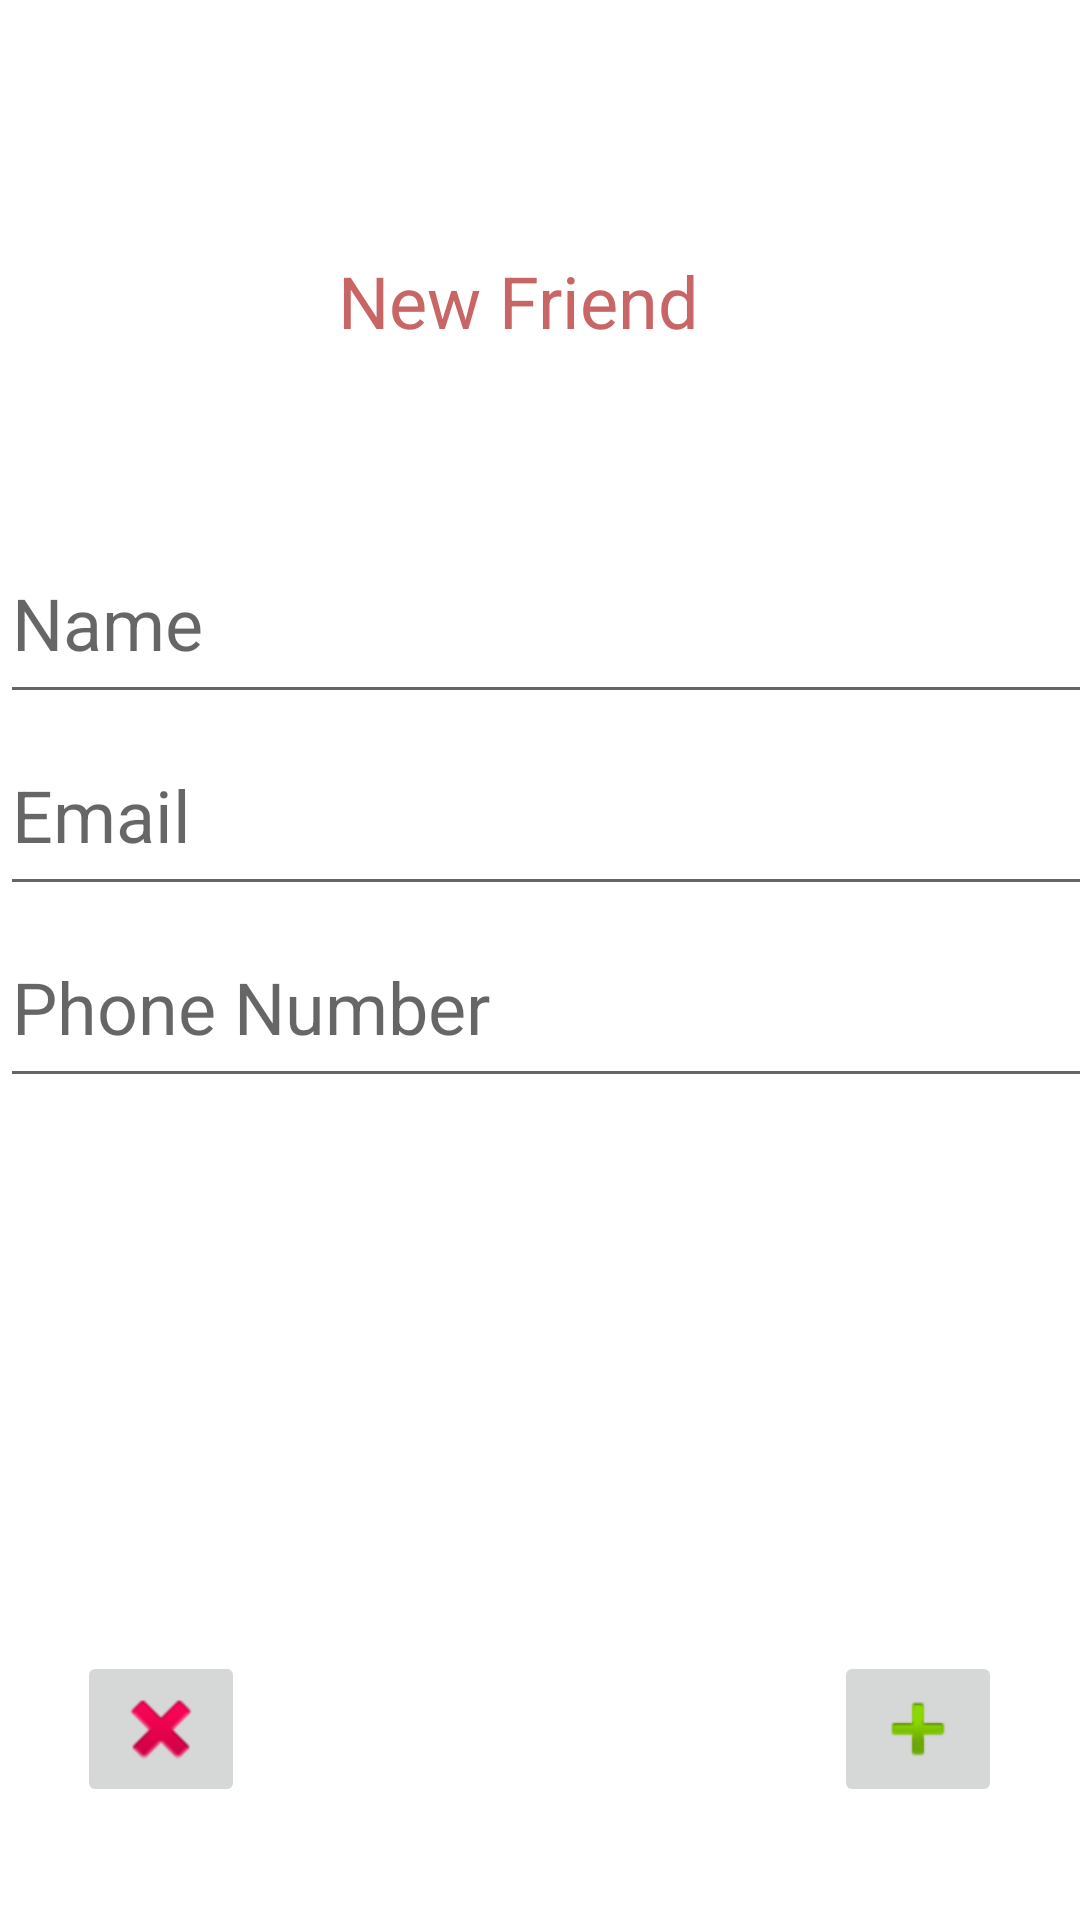

The Android layout XML behind this screen, and the referenced resources:
<!-- AndroidManifest.xml: application theme Theme.Tut5 -->
<!-- res/layout/activity_add_friend.xml -->
<?xml version="1.0" encoding="utf-8"?>
<androidx.constraintlayout.widget.ConstraintLayout xmlns:android="http://schemas.android.com/apk/res/android"
    xmlns:app="http://schemas.android.com/apk/res-auto"
    xmlns:tools="http://schemas.android.com/tools"
    android:layout_width="match_parent"
    android:layout_height="match_parent"
    tools:context=".AddFriendActivity">

    <ImageButton
        android:id="@+id/plusBtn"
        android:layout_width="wrap_content"
        android:layout_height="wrap_content"
        app:layout_constraintBottom_toBottomOf="parent"
        app:layout_constraintEnd_toEndOf="parent"
        app:layout_constraintHorizontal_bias="0.915"
        app:layout_constraintStart_toStartOf="parent"
        app:layout_constraintTop_toTopOf="parent"
        app:layout_constraintVertical_bias="0.936"
        app:srcCompat="@android:drawable/ic_input_add" />

    <ImageButton
        android:id="@+id/cancelBtn"
        android:layout_width="wrap_content"
        android:layout_height="wrap_content"
        app:layout_constraintBottom_toBottomOf="parent"
        app:layout_constraintEnd_toEndOf="parent"
        app:layout_constraintHorizontal_bias="0.084"
        app:layout_constraintStart_toStartOf="parent"
        app:layout_constraintTop_toTopOf="parent"
        app:layout_constraintVertical_bias="0.936"
        app:srcCompat="@android:drawable/ic_delete" />

    <TextView
        android:id="@+id/yourFriend"
        android:layout_width="135dp"
        android:layout_height="52dp"
        android:text="New Friend"
        android:textColor="#C86565"
        android:textSize="24sp"
        app:layout_constraintBottom_toBottomOf="parent"
        app:layout_constraintEnd_toEndOf="parent"
        app:layout_constraintStart_toStartOf="parent"
        app:layout_constraintTop_toTopOf="parent"
        app:layout_constraintVertical_bias="0.143" />

    <ScrollView
        android:id="@+id/addView"
        android:layout_width="413dp"
        android:layout_height="292dp"
        android:layout_marginTop="150dp"
        android:layout_marginBottom="150dp"
        app:layout_constraintBottom_toBottomOf="parent"
        app:layout_constraintStart_toStartOf="parent"
        app:layout_constraintTop_toTopOf="parent">

        <LinearLayout
            android:layout_width="match_parent"
            android:layout_height="wrap_content"
            android:orientation="vertical">

            <EditText
                android:id="@+id/inputName"
                android:layout_width="match_parent"
                android:layout_height="64dp"
                android:contentDescription="Name"
                android:ellipsize="start"
                android:ems="10"
                android:hint="Name"
                android:inputType="textPersonName"
                android:textSize="24sp" />

            <EditText
                android:id="@+id/inputEmail"
                android:layout_width="match_parent"
                android:layout_height="64dp"
                android:contentDescription="Name"
                android:ellipsize="start"
                android:ems="10"
                android:hint="Email"
                android:inputType="textPersonName"
                android:textSize="24sp" />

            <EditText
                android:id="@+id/inputPhoneNumber"
                android:layout_width="match_parent"
                android:layout_height="64dp"
                android:contentDescription="Name"
                android:ellipsize="start"
                android:ems="10"
                android:hint="Phone Number"
                android:inputType="textPersonName"
                android:textSize="24sp" />

        </LinearLayout>
    </ScrollView>

</androidx.constraintlayout.widget.ConstraintLayout>
<!-- resources referenced by this layout -->
<resources>
  <style name="Theme.Tut5" parent="Theme.MaterialComponents.DayNight.DarkActionBar">
          
          <item name="colorPrimary">@color/purple_500</item>
          <item name="colorPrimaryVariant">@color/purple_700</item>
          <item name="colorOnPrimary">@color/white</item>
          
          <item name="colorSecondary">@color/teal_200</item>
          <item name="colorSecondaryVariant">@color/teal_700</item>
          <item name="colorOnSecondary">@color/black</item>
          
          <item name="android:statusBarColor" tools:targetApi="l">?attr/colorPrimaryVariant</item>
          
      </style>
  <!-- not gathered from this repository: default colours our renderer supplied (Android Studio template values) -->
  <color name="purple_500">#FF6200EE</color>
  <color name="purple_700">#FF3700B3</color>
  <color name="teal_200">#FF03DAC5</color>
  <color name="teal_700">#FF018786</color>
  <color name="black">#FF000000</color>
  <color name="white">#FFFFFFFF</color>
</resources>
